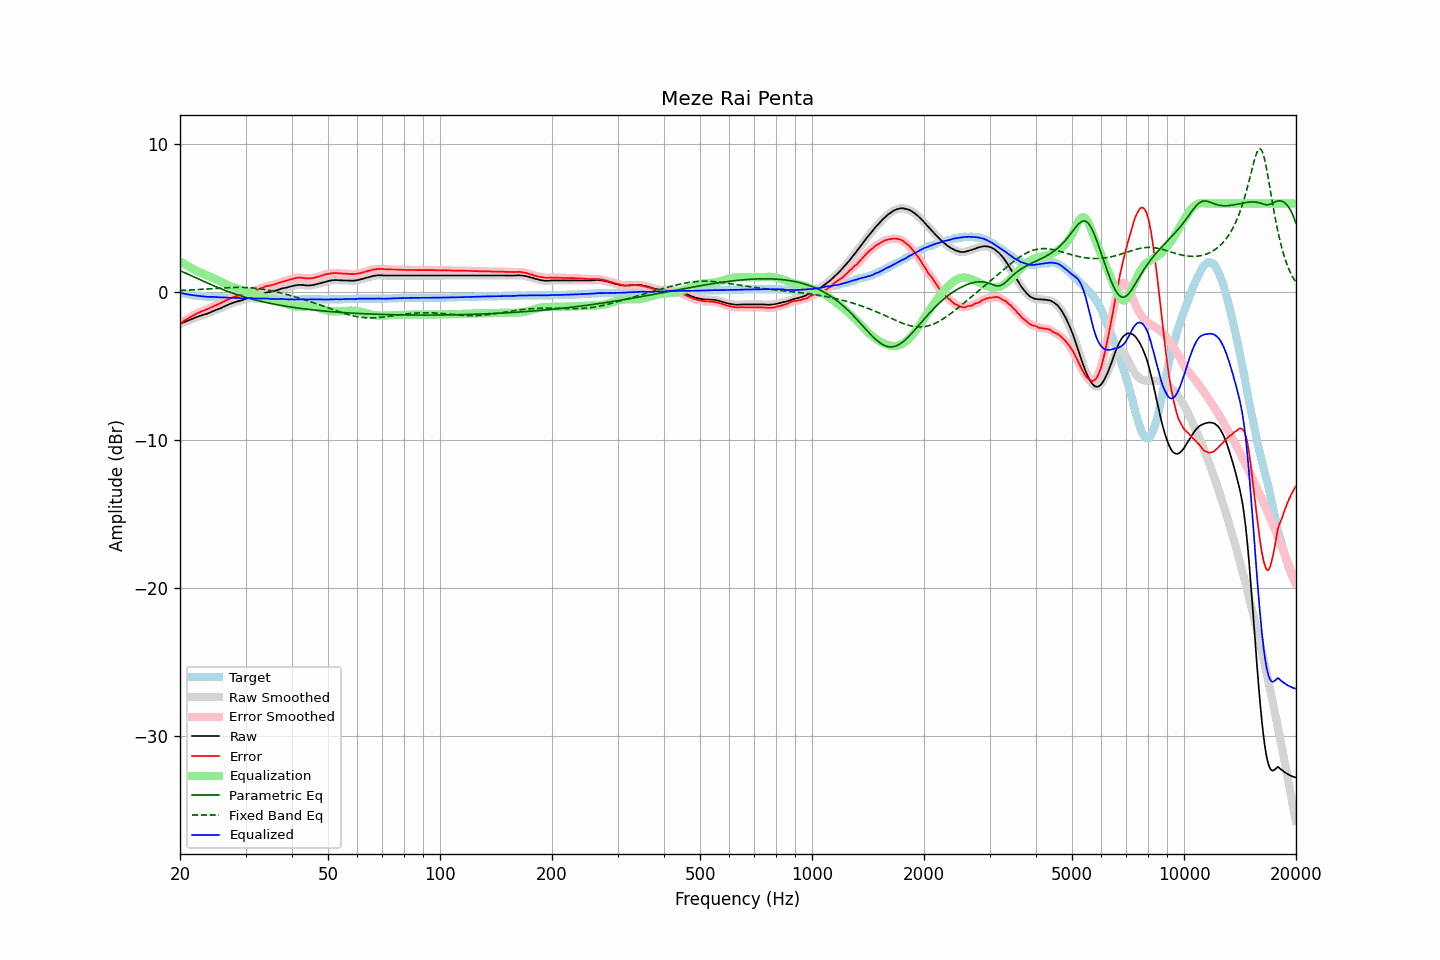

Data behind this chart, as committed beside it:
frequency, raw, error, smoothed, error_smoothed, equalization, parametric_eq, fixed_band_eq, equalized_raw, equalized_smoothed, target
20.00, -2.13, -2.10, -2.13, -2.10, 2.10, 1.45, 0.12, -0.03, -0.03, -0.03
20.20, -2.09, -2.03, -2.09, -2.03, 2.03, 1.41, 0.13, -0.06, -0.05, -0.06
20.40, -2.04, -1.96, -2.04, -1.96, 1.96, 1.37, 0.13, -0.08, -0.08, -0.08
20.61, -2.00, -1.90, -2.00, -1.90, 1.89, 1.32, 0.14, -0.11, -0.10, -0.10
20.81, -1.95, -1.83, -1.95, -1.83, 1.83, 1.27, 0.14, -0.12, -0.12, -0.12
21.02, -1.91, -1.77, -1.91, -1.77, 1.76, 1.22, 0.15, -0.15, -0.14, -0.14
21.23, -1.86, -1.70, -1.86, -1.70, 1.70, 1.18, 0.15, -0.16, -0.16, -0.16
21.44, -1.82, -1.64, -1.82, -1.64, 1.64, 1.13, 0.16, -0.18, -0.18, -0.18
21.66, -1.78, -1.58, -1.77, -1.58, 1.58, 1.08, 0.16, -0.20, -0.20, -0.20
21.87, -1.73, -1.52, -1.73, -1.52, 1.52, 1.03, 0.17, -0.21, -0.21, -0.21
22.09, -1.69, -1.46, -1.69, -1.46, 1.47, 0.98, 0.17, -0.22, -0.22, -0.23
22.31, -1.65, -1.41, -1.65, -1.41, 1.41, 0.93, 0.18, -0.24, -0.23, -0.24
22.54, -1.61, -1.36, -1.61, -1.36, 1.36, 0.88, 0.19, -0.25, -0.25, -0.25
22.76, -1.57, -1.31, -1.57, -1.31, 1.32, 0.83, 0.19, -0.25, -0.26, -0.26
22.99, -1.54, -1.27, -1.54, -1.27, 1.27, 0.78, 0.20, -0.27, -0.27, -0.27
23.22, -1.51, -1.23, -1.51, -1.23, 1.22, 0.73, 0.21, -0.28, -0.28, -0.28
23.45, -1.47, -1.18, -1.47, -1.18, 1.18, 0.68, 0.21, -0.29, -0.29, -0.29
23.69, -1.44, -1.14, -1.43, -1.14, 1.13, 0.63, 0.22, -0.31, -0.30, -0.30
23.92, -1.39, -1.09, -1.39, -1.09, 1.09, 0.58, 0.23, -0.30, -0.31, -0.30
24.16, -1.35, -1.04, -1.35, -1.04, 1.04, 0.53, 0.24, -0.31, -0.31, -0.31
24.40, -1.30, -0.99, -1.30, -0.99, 0.99, 0.49, 0.24, -0.31, -0.31, -0.31
24.65, -1.25, -0.93, -1.25, -0.94, 0.94, 0.44, 0.25, -0.31, -0.31, -0.32
24.89, -1.21, -0.89, -1.21, -0.89, 0.89, 0.39, 0.26, -0.32, -0.32, -0.32
25.14, -1.17, -0.84, -1.17, -0.84, 0.84, 0.35, 0.27, -0.33, -0.33, -0.33
25.39, -1.13, -0.80, -1.13, -0.80, 0.79, 0.30, 0.27, -0.34, -0.34, -0.33
25.65, -1.08, -0.74, -1.08, -0.75, 0.74, 0.26, 0.28, -0.34, -0.34, -0.34
25.91, -1.04, -0.70, -1.03, -0.69, 0.69, 0.22, 0.29, -0.35, -0.35, -0.34
26.16, -0.98, -0.63, -0.98, -0.64, 0.63, 0.17, 0.29, -0.35, -0.35, -0.35
26.43, -0.93, -0.58, -0.93, -0.58, 0.58, 0.13, 0.30, -0.35, -0.35, -0.35
26.69, -0.88, -0.52, -0.88, -0.52, 0.53, 0.09, 0.30, -0.35, -0.35, -0.36
26.96, -0.83, -0.47, -0.83, -0.47, 0.48, 0.05, 0.31, -0.35, -0.36, -0.36
27.23, -0.79, -0.43, -0.79, -0.43, 0.43, 0.01, 0.31, -0.36, -0.36, -0.36
27.50, -0.75, -0.38, -0.75, -0.38, 0.38, -0.03, 0.32, -0.37, -0.37, -0.37
27.77, -0.71, -0.34, -0.71, -0.34, 0.34, -0.07, 0.32, -0.37, -0.37, -0.37
28.05, -0.67, -0.29, -0.67, -0.30, 0.30, -0.10, 0.33, -0.37, -0.37, -0.38
28.33, -0.64, -0.26, -0.64, -0.26, 0.26, -0.14, 0.33, -0.38, -0.37, -0.38
28.62, -0.61, -0.23, -0.61, -0.23, 0.23, -0.18, 0.33, -0.38, -0.38, -0.38
28.90, -0.58, -0.19, -0.58, -0.20, 0.19, -0.21, 0.33, -0.39, -0.39, -0.39
29.19, -0.56, -0.17, -0.55, -0.16, 0.16, -0.25, 0.33, -0.40, -0.40, -0.39
29.48, -0.52, -0.13, -0.52, -0.13, 0.12, -0.28, 0.33, -0.40, -0.40, -0.39
29.78, -0.48, -0.09, -0.48, -0.09, 0.09, -0.31, 0.33, -0.39, -0.39, -0.39
30.08, -0.44, -0.05, -0.44, -0.05, 0.05, -0.34, 0.32, -0.39, -0.39, -0.39
30.38, -0.40, -0.01, -0.40, -0.01, 0.02, -0.38, 0.32, -0.38, -0.38, -0.39
30.68, -0.37, 0.03, -0.37, 0.03, -0.01, -0.41, 0.31, -0.38, -0.38, -0.40
30.99, -0.34, 0.06, -0.35, 0.05, -0.04, -0.44, 0.30, -0.38, -0.39, -0.40
31.30, -0.33, 0.07, -0.33, 0.07, -0.08, -0.47, 0.30, -0.41, -0.40, -0.40
31.61, -0.31, 0.09, -0.31, 0.10, -0.11, -0.49, 0.29, -0.42, -0.41, -0.40
31.93, -0.28, 0.13, -0.28, 0.13, -0.14, -0.52, 0.27, -0.42, -0.42, -0.41
32.24, -0.24, 0.17, -0.24, 0.17, -0.18, -0.55, 0.26, -0.42, -0.42, -0.41
32.57, -0.20, 0.22, -0.20, 0.22, -0.22, -0.58, 0.25, -0.42, -0.42, -0.42
32.89, -0.16, 0.26, -0.16, 0.26, -0.26, -0.60, 0.23, -0.42, -0.42, -0.42
33.22, -0.12, 0.30, -0.12, 0.30, -0.30, -0.63, 0.22, -0.42, -0.42, -0.42
33.55, -0.08, 0.34, -0.08, 0.34, -0.34, -0.65, 0.20, -0.42, -0.42, -0.42
33.89, -0.04, 0.39, -0.04, 0.39, -0.37, -0.68, 0.18, -0.41, -0.42, -0.43
34.23, -0.01, 0.42, -0.01, 0.42, -0.41, -0.70, 0.16, -0.42, -0.42, -0.43
34.57, 0.01, 0.45, 0.01, 0.45, -0.44, -0.72, 0.14, -0.43, -0.43, -0.44
34.92, 0.02, 0.46, 0.02, 0.46, -0.46, -0.75, 0.12, -0.44, -0.44, -0.44
35.27, 0.04, 0.48, 0.04, 0.48, -0.49, -0.77, 0.10, -0.45, -0.45, -0.44
35.62, 0.06, 0.50, 0.07, 0.51, -0.52, -0.79, 0.07, -0.46, -0.46, -0.44
35.97, 0.10, 0.55, 0.10, 0.54, -0.55, -0.81, 0.05, -0.45, -0.45, -0.45
... 635 more rows
